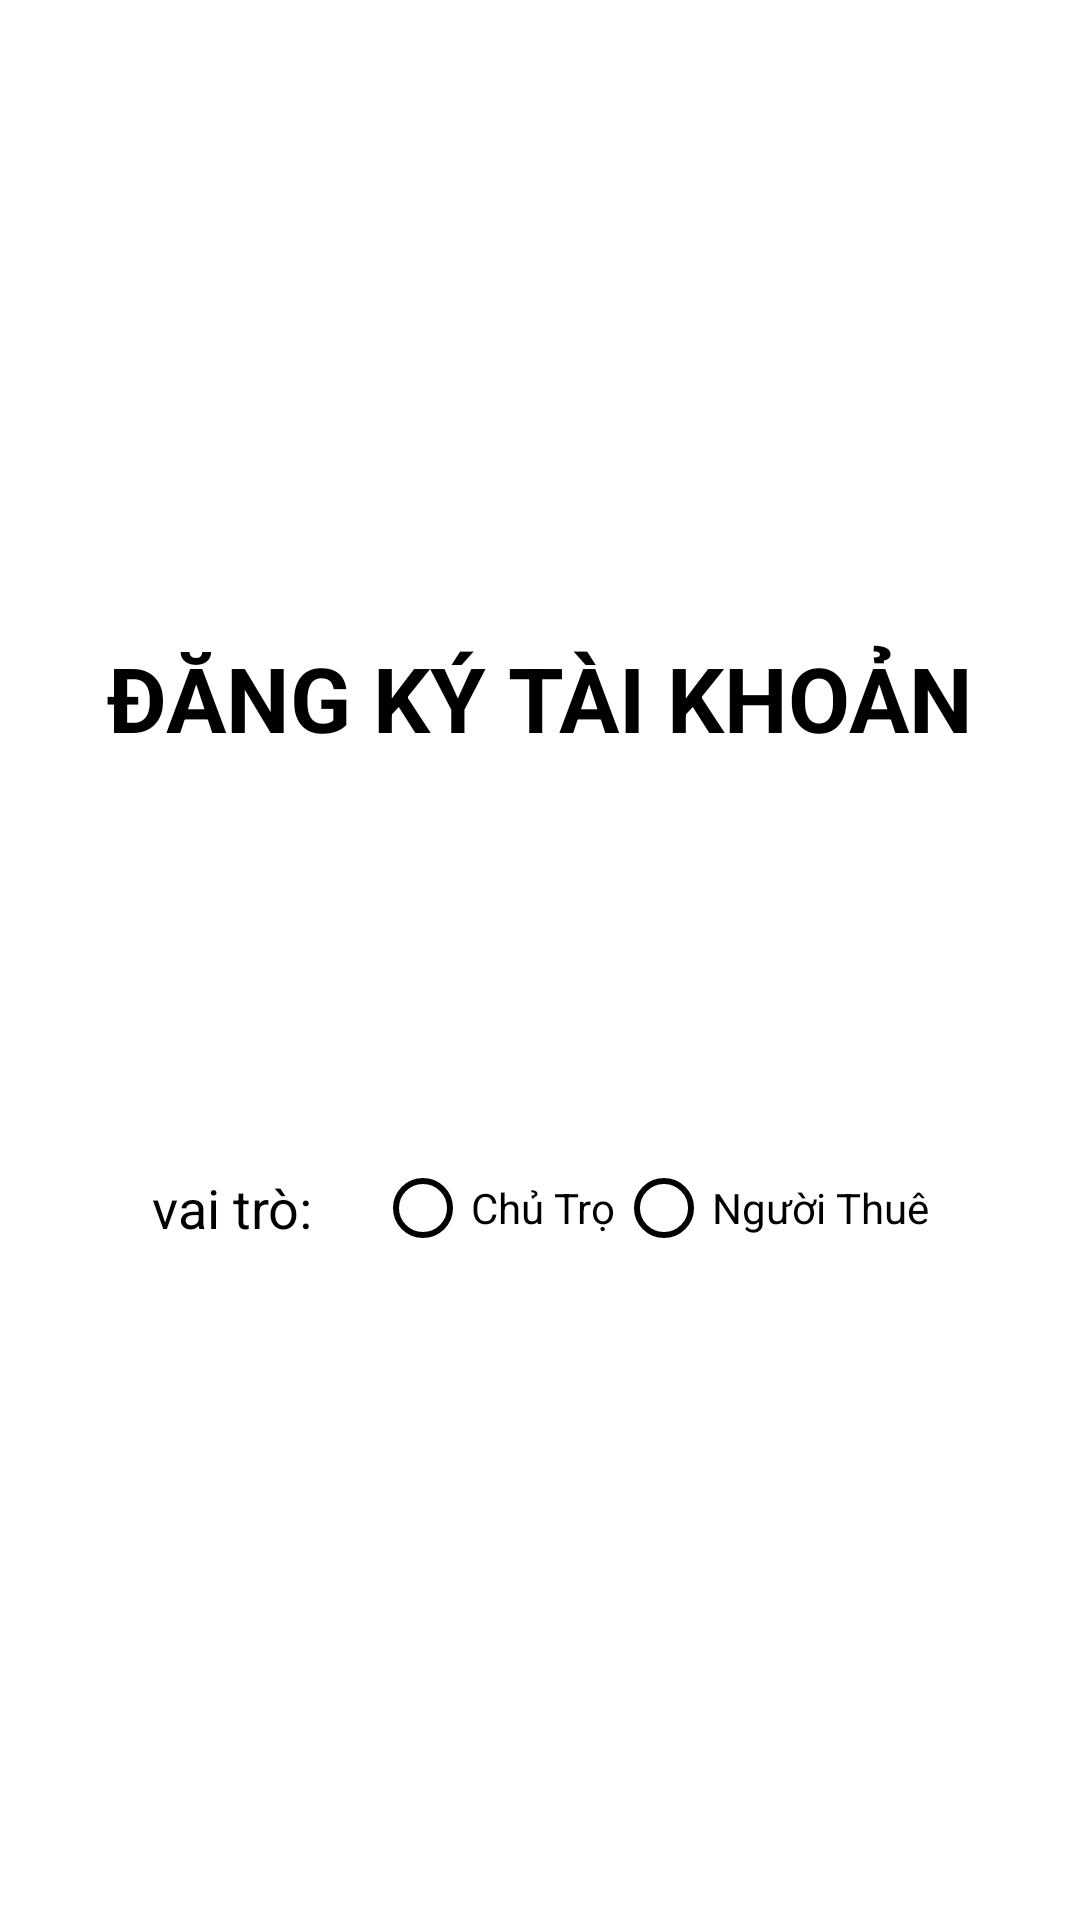

This screen was rendered from an Android layout file. Write that file and the resources it references.
<!-- AndroidManifest.xml: application theme Theme.AppCompat -->
<!-- res/layout/activity_register.xml -->
<?xml version="1.0" encoding="utf-8"?>
<LinearLayout xmlns:android="http://schemas.android.com/apk/res/android"
    android:layout_width="match_parent"
    android:layout_height="match_parent"
    android:orientation="vertical">

    <RelativeLayout
        android:layout_width="match_parent"
        android:layout_height="match_parent">

        <LinearLayout
            android:layout_width="match_parent"
            android:layout_height="wrap_content"
            android:layout_centerHorizontal="true"
            android:layout_centerVertical="true"
            android:orientation="vertical">

            <TextView
                android:layout_width="match_parent"
                android:layout_height="wrap_content"
                android:layout_marginTop="15dp"
                android:gravity="center"
                android:text="ĐĂNG KÝ TÀI KHOẢN"
                android:textColor="@android:color/black"
                android:textSize="30dp"
                android:textStyle="bold" />

            <EditText
                android:id="@+id/edt_email_signUp"
                android:layout_width="match_parent"
                android:layout_height="@dimen/_45sdp"
                android:layout_gravity="center_horizontal"
                android:layout_marginTop="30dp"
                android:layout_marginHorizontal="@dimen/_24sdp"
                android:background="@drawable/edit_text_border"
                android:hint="Email"
                android:paddingLeft="10dp"
                android:textColor="@android:color/black"
                android:textColorHint="@color/grey"
                />

            <EditText
                android:id="@+id/edt_name_signUp"
                android:layout_width="match_parent"
                android:layout_height="@dimen/_45sdp"
                android:layout_gravity="center"
                android:layout_marginTop="20dp"
                android:layout_marginHorizontal="@dimen/_24sdp"
                android:background="@drawable/edit_text_border"
                android:hint="Tên của bạn"
                android:paddingLeft="10dp"
                android:textColor="@android:color/black"
                android:textColorHint="@color/grey"

                />

            <EditText
                android:id="@+id/edt_phone_signUp"
                android:layout_width="match_parent"
                android:layout_height="@dimen/_45sdp"
                android:layout_gravity="center"
                android:layout_marginTop="20dp"
                android:layout_marginHorizontal="@dimen/_24sdp"
                android:background="@drawable/edit_text_border"
                android:hint="Số Điện Thoại"
                android:inputType="phone"
                android:paddingLeft="10dp"
                android:textColor="@android:color/black"
                android:textColorHint="@color/grey"
                />

            <EditText
                android:id="@+id/edt_password_signUp"
                android:layout_width="match_parent"
                android:layout_height="@dimen/_45sdp"
                android:layout_gravity="center"
                android:layout_marginTop="20dp"
                android:layout_marginHorizontal="@dimen/_24sdp"
                android:background="@drawable/edit_text_border"
                android:hint="Mật khẩu"
                android:inputType="textPassword"
                android:paddingLeft="10dp"
                android:textColor="@android:color/black"
                android:textColorHint="@color/grey"
                />

            <EditText
                android:id="@+id/edt_retype_password_signUp"
                android:layout_width="match_parent"
                android:layout_height="@dimen/_45sdp"
                android:layout_gravity="center"
                android:layout_marginTop="20dp"
                android:layout_marginHorizontal="@dimen/_24sdp"
                android:background="@drawable/edit_text_border"
                android:hint="Nhập lại mật khẩu"
                android:inputType="textPassword"
                android:paddingLeft="10dp"
                android:textColor="@android:color/black"
                android:textColorHint="@color/grey" />
            <LinearLayout
                android:layout_width="match_parent"
                android:layout_height="wrap_content"
                android:orientation="horizontal"
                android:layout_marginTop="20dp"
                android:layout_marginRight="30dp"
                android:layout_marginLeft="30dp"
                >

                <TextView
                    android:layout_width="95dp"
                    android:layout_height="40dp"
                    android:gravity="center"
                    android:text="vai trò:"
                    android:textSize="18dp"
                    android:textColor="@android:color/black"
                    />

                <RadioGroup
                    android:layout_width="match_parent"
                    android:layout_height="match_parent"
                    android:orientation="horizontal">
                    <RadioButton
                        android:id="@+id/rad_gender_female_signUp"
                        android:layout_width="wrap_content"
                        android:layout_height="match_parent"
                        android:text="Chủ Trọ"
                        android:textColor="@android:color/black"
                        android:buttonTint="@android:color/black"
                        />

                    <RadioButton
                        android:id="@+id/rad_gender_male_signUp"
                        android:layout_width="wrap_content"
                        android:layout_height="match_parent"
                        android:buttonTint="@android:color/black"
                        android:text="Người Thuê"
                        android:textColor="@android:color/black" />
                </RadioGroup>
            </LinearLayout>


            <Button
                android:id="@+id/btn_signUp"
                android:layout_width="match_parent"
                android:layout_height="@dimen/_45sdp"
                android:layout_gravity="center"
                android:layout_marginTop="20dp"
                android:layout_marginHorizontal="@dimen/_24sdp"
                android:background="@drawable/custom_button_login"
                android:text="ĐĂNG KÝ"
                android:textColor="@android:color/white" />
        </LinearLayout>
    </RelativeLayout>

</LinearLayout>
<!-- resources referenced by this layout -->
<resources>
  <color name="grey">#736F6E</color>
  <!-- drawable custom_button_login (drawable) -->
  <?xml version="1.0" encoding="utf-8"?>
  <shape xmlns:android="http://schemas.android.com/apk/res/android"
      android:shape="rectangle">
      <solid android:color="@color/design_default_color_primary"/>
      <corners android:radius="5dp" />
      <stroke android:width="0dp" />
  </shape>
  <!-- drawable edit_text_border (drawable) -->
  <shape
      xmlns:android="http://schemas.android.com/apk/res/android"
      android:shape="rectangle">
      <solid
          android:color="@android:color/transparent"/>
  
      <corners
          android:radius="6dp"/>
      <stroke
          android:color="#000000"
          android:width="2dp"/>
  </shape>
  <style name="Theme.AppCompat" parent="Theme.MaterialComponents.DayNight.NoActionBar">
          
          <item name="colorPrimary">#009688</item>
          <item name="colorPrimaryVariant">@color/purple_700</item>
          <item name="colorOnPrimary">@color/white</item>
          
          <item name="colorSecondary">@color/teal_200</item>
          <item name="colorSecondaryVariant">@color/teal_700</item>
          <item name="colorOnSecondary">@color/black</item>
          
          <item name="android:statusBarColor">?attr/colorPrimaryVariant</item>
          
      </style>
  <color name="purple_700">#FF3700B3</color>
  <color name="white">#FFFFFFFF</color>
  <color name="teal_200">#FF03DAC5</color>
  <color name="teal_700">#FF018786</color>
  <color name="black">#FF000000</color>
</resources>
